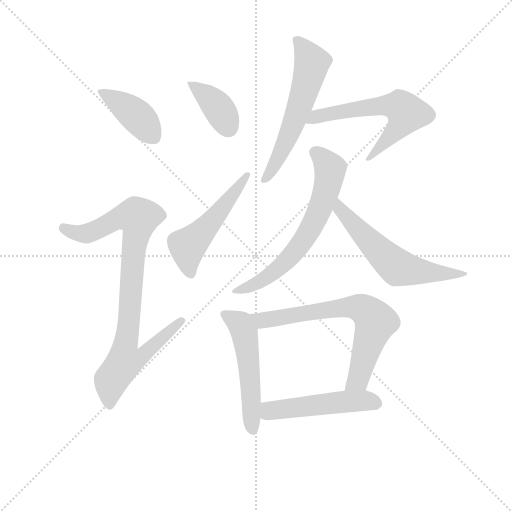
t = 0.00 s
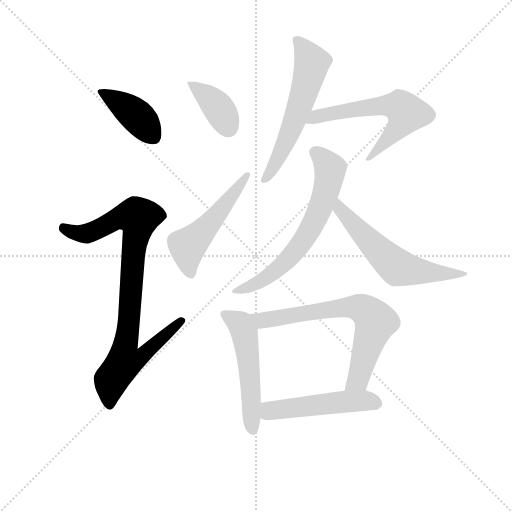
t = 1.66 s
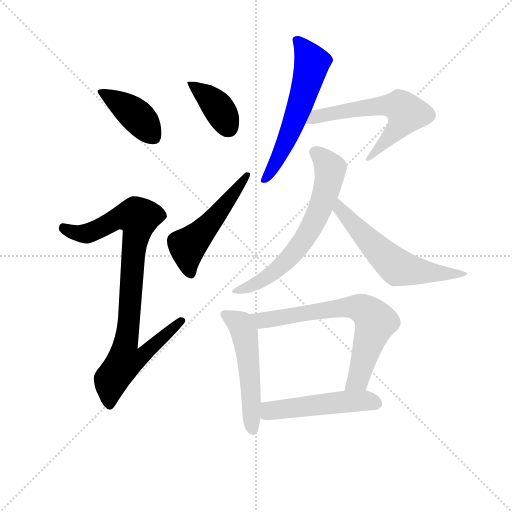
t = 3.33 s
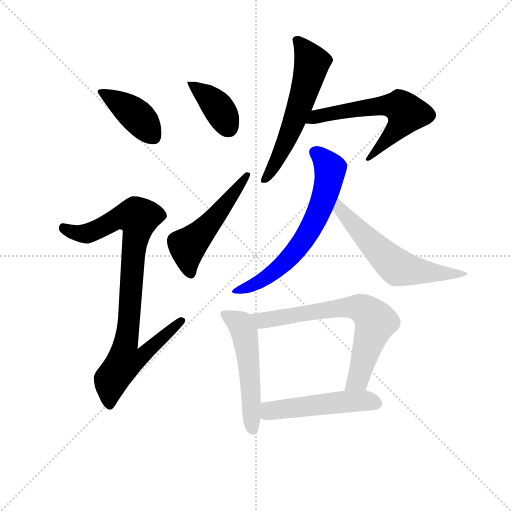
t = 4.99 s
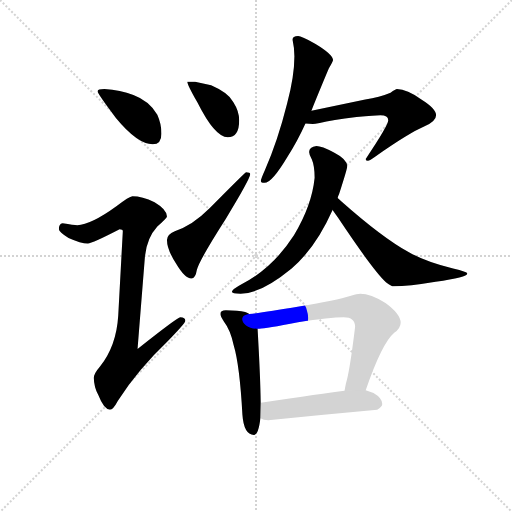
t = 6.65 s
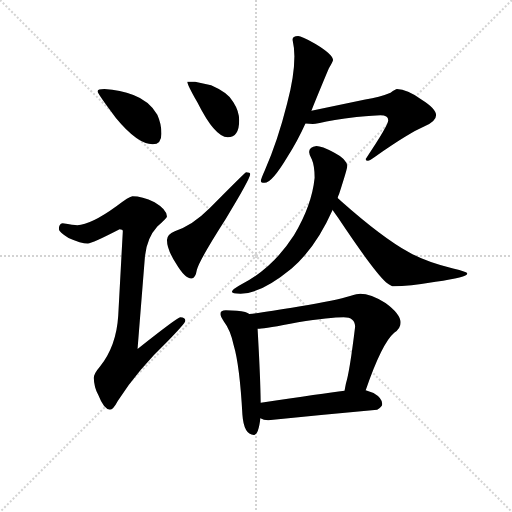
t = 8.32 s

The animated SVG that drew these frames (rendered in a browser with its animation timeline set to each time). Animation: 11 CSS @keyframes rules; one cycle of 8.32 s.

<svg version="1.1" viewBox="0 0 1024 1024" xmlns="http://www.w3.org/2000/svg">
  <g stroke="lightgray" stroke-dasharray="1,1" stroke-width="1" transform="scale(4, 4)">
    <line x1="0" y1="0" x2="256" y2="256"></line>
    <line x1="256" y1="0" x2="0" y2="256"></line>
    <line x1="128" y1="0" x2="128" y2="256"></line>
    <line x1="0" y1="128" x2="256" y2="128"></line>
  </g>
<g transform="scale(0.92, -0.92) translate(60, -900)">
   <style type="text/css">
    @keyframes keyframes0 {
      from {
       stroke: blue;
       stroke-dashoffset: 406;
       stroke-width: 128;
       }
       57% {
       animation-timing-function: step-end;
       stroke: blue;
       stroke-dashoffset: 0;
       stroke-width: 128;
       }
       to {
       stroke: black;
       stroke-width: 1024;
       }
       }
       #make-me-a-hanzi-animation-0 {
         animation: keyframes0 0.580404s both;
         animation-delay: 0.000000s;
         animation-timing-function: linear;
       }
    @keyframes keyframes1 {
      from {
       stroke: blue;
       stroke-dashoffset: 915;
       stroke-width: 128;
       }
       75% {
       animation-timing-function: step-end;
       stroke: blue;
       stroke-dashoffset: 0;
       stroke-width: 128;
       }
       to {
       stroke: black;
       stroke-width: 1024;
       }
       }
       #make-me-a-hanzi-animation-1 {
         animation: keyframes1 0.994629s both;
         animation-delay: 0.580404s;
         animation-timing-function: linear;
       }
    @keyframes keyframes2 {
      from {
       stroke: blue;
       stroke-dashoffset: 387;
       stroke-width: 128;
       }
       56% {
       animation-timing-function: step-end;
       stroke: blue;
       stroke-dashoffset: 0;
       stroke-width: 128;
       }
       to {
       stroke: black;
       stroke-width: 1024;
       }
       }
       #make-me-a-hanzi-animation-2 {
         animation: keyframes2 0.564941s both;
         animation-delay: 1.575033s;
         animation-timing-function: linear;
       }
    @keyframes keyframes3 {
      from {
       stroke: blue;
       stroke-dashoffset: 519;
       stroke-width: 128;
       }
       63% {
       animation-timing-function: step-end;
       stroke: blue;
       stroke-dashoffset: 0;
       stroke-width: 128;
       }
       to {
       stroke: black;
       stroke-width: 1024;
       }
       }
       #make-me-a-hanzi-animation-3 {
         animation: keyframes3 0.672363s both;
         animation-delay: 2.139974s;
         animation-timing-function: linear;
       }
    @keyframes keyframes4 {
      from {
       stroke: blue;
       stroke-dashoffset: 588;
       stroke-width: 128;
       }
       66% {
       animation-timing-function: step-end;
       stroke: blue;
       stroke-dashoffset: 0;
       stroke-width: 128;
       }
       to {
       stroke: black;
       stroke-width: 1024;
       }
       }
       #make-me-a-hanzi-animation-4 {
         animation: keyframes4 0.728516s both;
         animation-delay: 2.812337s;
         animation-timing-function: linear;
       }
    @keyframes keyframes5 {
      from {
       stroke: blue;
       stroke-dashoffset: 613;
       stroke-width: 128;
       }
       67% {
       animation-timing-function: step-end;
       stroke: blue;
       stroke-dashoffset: 0;
       stroke-width: 128;
       }
       to {
       stroke: black;
       stroke-width: 1024;
       }
       }
       #make-me-a-hanzi-animation-5 {
         animation: keyframes5 0.748861s both;
         animation-delay: 3.540853s;
         animation-timing-function: linear;
       }
    @keyframes keyframes6 {
      from {
       stroke: blue;
       stroke-dashoffset: 664;
       stroke-width: 128;
       }
       68% {
       animation-timing-function: step-end;
       stroke: blue;
       stroke-dashoffset: 0;
       stroke-width: 128;
       }
       to {
       stroke: black;
       stroke-width: 1024;
       }
       }
       #make-me-a-hanzi-animation-6 {
         animation: keyframes6 0.790365s both;
         animation-delay: 4.289714s;
         animation-timing-function: linear;
       }
    @keyframes keyframes7 {
      from {
       stroke: blue;
       stroke-dashoffset: 600;
       stroke-width: 128;
       }
       66% {
       animation-timing-function: step-end;
       stroke: blue;
       stroke-dashoffset: 0;
       stroke-width: 128;
       }
       to {
       stroke: black;
       stroke-width: 1024;
       }
       }
       #make-me-a-hanzi-animation-7 {
         animation: keyframes7 0.738281s both;
         animation-delay: 5.080078s;
         animation-timing-function: linear;
       }
    @keyframes keyframes8 {
      from {
       stroke: blue;
       stroke-dashoffset: 530;
       stroke-width: 128;
       }
       63% {
       animation-timing-function: step-end;
       stroke: blue;
       stroke-dashoffset: 0;
       stroke-width: 128;
       }
       to {
       stroke: black;
       stroke-width: 1024;
       }
       }
       #make-me-a-hanzi-animation-8 {
         animation: keyframes8 0.681315s both;
         animation-delay: 5.818359s;
         animation-timing-function: linear;
       }
    @keyframes keyframes9 {
      from {
       stroke: blue;
       stroke-dashoffset: 702;
       stroke-width: 128;
       }
       70% {
       animation-timing-function: step-end;
       stroke: blue;
       stroke-dashoffset: 0;
       stroke-width: 128;
       }
       to {
       stroke: black;
       stroke-width: 1024;
       }
       }
       #make-me-a-hanzi-animation-9 {
         animation: keyframes9 0.821289s both;
         animation-delay: 6.499674s;
         animation-timing-function: linear;
       }
    @keyframes keyframes10 {
      from {
       stroke: blue;
       stroke-dashoffset: 507;
       stroke-width: 128;
       }
       62% {
       animation-timing-function: step-end;
       stroke: blue;
       stroke-dashoffset: 0;
       stroke-width: 128;
       }
       to {
       stroke: black;
       stroke-width: 1024;
       }
       }
       #make-me-a-hanzi-animation-10 {
         animation: keyframes10 0.662598s both;
         animation-delay: 7.320964s;
         animation-timing-function: linear;
       }
</style>
<path d="M 167.0 706.5 Q 152.0 706.5 152.0 701.5 Q 152.0 696.5 192.0 643.5 Q 239.0 586.5 272.0 586.5 Q 291.0 586.5 291.0 609.5 Q 291.0 630.5 282.0 650.5 Q 265.0 680.5 230.0 693.5 Q 202.0 704.5 167.0 706.5 Z" fill="lightgray"></path> 
<path d="M 228.0 473.5 Q 221.0 473.5 193.0 451.5 Q 138.0 411.5 108.0 410.5 Q 101.0 410.5 76.0 414.5 Q 68.0 413.5 68.0 401.5 Q 68.0 395.5 89.0 382.5 Q 116.0 370.5 131.0 370.5 Q 140.0 370.5 200.0 401.5 Q 207.0 401.5 207.0 397.5 L 197.0 213.5 Q 193.0 147.5 157.0 102.5 Q 144.0 87.5 144.0 78.5 Q 144.0 59.5 154.0 40.5 Q 166.0 9.5 179.0 9.5 Q 186.0 9.5 196.0 28.5 Q 240.0 96.5 305.0 158.5 Q 343.0 197.5 343.0 202.5 Q 343.0 210.5 332.0 210.5 Q 326.0 210.5 239.0 141.5 L 255.0 341.5 Q 259.0 382.5 282.0 407.5 Q 303.0 426.5 303.0 429.5 Q 303.0 444.5 276.0 460.5 Q 249.0 473.5 228.0 473.5 Z" fill="lightgray"></path> 
<path d="M 364.0 722.5 L 347.0 722.5 Q 347.0 716.5 369.0 677.5 Q 407.0 601.5 435.0 601.5 Q 460.0 601.5 460.0 638.5 Q 460.0 658.5 447.0 678.5 Q 436.0 698.5 399.0 714.5 L 364.0 722.5 Z" fill="lightgray"></path> 
<path d="M 475.0 525.5 Q 473.0 525.5 395.0 446.5 Q 357.0 408.5 320.0 397.5 Q 303.0 390.5 303.0 378.5 Q 303.0 357.5 323.0 326.5 Q 342.0 294.5 356.0 294.5 Q 365.0 294.5 368.0 313.5 Q 374.0 335.5 431.0 424.5 Q 484.0 511.5 484.0 521.5 Q 484.0 525.5 475.0 525.5 Z" fill="lightgray"></path> 
<path d="M 588.0 821.5 Q 576.0 821.5 576.0 813.5 Q 580.0 795.5 580.0 777.5 Q 580.0 733.5 564.0 674.5 Q 544.0 594.5 516.0 530.5 Q 507.0 510.5 507.0 506.5 Q 507.0 502.5 515.0 502.5 Q 531.0 502.5 565.0 559.5 Q 586.0 591.5 604.0 631.5 L 617.0 659.5 L 621.0 669.5 Q 646.0 730.5 655.0 751.5 Q 664.0 766.5 664.0 769.5 Q 664.0 781.5 626.0 804.5 Q 595.0 821.5 588.0 821.5 Z" fill="lightgray"></path> 
<path d="M 604.0 631.5 Q 612.0 630.5 620.0 630.5 Q 624.0 630.5 635.0 632.5 Q 661.0 638.5 715.0 645.5 Q 757.0 649.5 767.0 649.5 Q 784.0 649.5 784.0 638.5 Q 784.0 627.5 735.0 554.5 Q 735.0 550.5 740.0 550.5 Q 743.0 550.5 757.0 560.5 Q 830.0 611.5 863.0 625.5 Q 888.0 636.5 888.0 649.5 Q 888.0 663.5 856.0 683.5 Q 825.0 706.5 803.0 706.5 Q 800.0 706.5 789.0 698.5 Q 765.0 688.5 734.0 683.5 L 617.0 659.5 C 588.0 653.5 574.0 633.5 604.0 631.5 Z" fill="lightgray"></path> 
<path d="M 628.0 582.5 Q 612.0 580.5 612.0 569.5 Q 612.0 563.5 618.0 553.5 Q 624.0 539.5 624.0 513.5 Q 618.0 453.5 579.0 388.5 Q 534.0 318.5 468.0 283.5 Q 444.0 270.5 444.0 265.5 Q 444.0 261.5 463.0 261.5 Q 507.0 261.5 574.0 316.5 Q 626.0 360.5 663.0 443.5 L 674.0 469.5 Q 675.0 473.5 677.0 477.5 Q 695.0 533.5 695.0 538.5 Q 695.0 553.5 666.0 568.5 Q 639.0 582.5 628.0 582.5 Z" fill="lightgray"></path> 
<path d="M 663.0 443.5 Q 668.0 436.5 675.0 426.5 Q 753.0 309.5 779.0 286.5 Q 790.0 277.5 796.0 277.5 Q 828.0 277.5 887.0 287.5 Q 956.0 297.5 956.0 305.5 Q 956.0 309.5 925.0 316.5 Q 869.0 329.5 829.0 351.5 Q 771.0 383.5 683.0 461.5 Q 678.0 465.5 674.0 469.5 C 652.0 489.5 646.0 467.5 663.0 443.5 Z" fill="lightgray"></path> 
<path d="M 431.0 225.5 Q 419.0 225.5 419.0 217.5 Q 419.0 213.5 427.0 200.5 Q 441.0 182.5 448.0 149.5 Q 461.0 106.5 467.0 -1.5 Q 470.0 -44.5 492.0 -45.5 Q 502.0 -45.5 506.0 -9.5 L 507.0 24.5 Q 506.0 78.5 500.0 185.5 C 499.0 209.5 499.0 209.5 482.0 217.5 Q 479.0 219.5 473.0 221.5 Q 458.0 225.5 431.0 225.5 Z" fill="lightgray"></path> 
<path d="M 735.0 51.5 Q 770.0 153.5 797.0 176.5 Q 811.0 186.5 811.0 198.5 Q 811.0 217.5 778.0 241.5 Q 746.0 261.5 723.0 261.5 Q 717.0 261.5 701.0 256.5 Q 673.0 247.5 590.0 233.5 Q 515.0 220.5 482.0 217.5 C 452.0 214.5 470.0 183.5 500.0 185.5 L 504.0 185.5 Q 517.0 185.5 588.0 199.5 Q 658.0 210.5 687.0 210.5 Q 712.0 210.5 712.0 189.5 Q 700.0 90.5 692.0 66.5 Q 690.0 56.5 689.0 50.5 C 684.0 21.5 725.0 23.5 735.0 51.5 Z" fill="lightgray"></path> 
<path d="M 506.0 -9.5 Q 513.0 -13.5 523.0 -13.5 Q 638.0 -1.5 760.0 9.5 Q 771.0 15.5 771.0 21.5 Q 771.0 34.5 752.0 45.5 Q 745.0 48.5 735.0 51.5 L 689.0 50.5 Q 643.0 44.5 507.0 24.5 C 477.0 20.5 478.0 1.5 506.0 -9.5 Z" fill="lightgray"></path> 
      <clipPath id="make-me-a-hanzi-clip-0">
      <path d="M 167.0 706.5 Q 152.0 706.5 152.0 701.5 Q 152.0 696.5 192.0 643.5 Q 239.0 586.5 272.0 586.5 Q 291.0 586.5 291.0 609.5 Q 291.0 630.5 282.0 650.5 Q 265.0 680.5 230.0 693.5 Q 202.0 704.5 167.0 706.5 Z" fill="lightgray"></path>
      </clipPath>
      <path clip-path="url(#make-me-a-hanzi-clip-0)" d="M 160.0 702.5 L 231.0 653.5 L 273.0 605.5 " fill="none" id="make-me-a-hanzi-animation-0" stroke-dasharray="278 556" stroke-linecap="round"></path>

      <clipPath id="make-me-a-hanzi-clip-1">
      <path d="M 228.0 473.5 Q 221.0 473.5 193.0 451.5 Q 138.0 411.5 108.0 410.5 Q 101.0 410.5 76.0 414.5 Q 68.0 413.5 68.0 401.5 Q 68.0 395.5 89.0 382.5 Q 116.0 370.5 131.0 370.5 Q 140.0 370.5 200.0 401.5 Q 207.0 401.5 207.0 397.5 L 197.0 213.5 Q 193.0 147.5 157.0 102.5 Q 144.0 87.5 144.0 78.5 Q 144.0 59.5 154.0 40.5 Q 166.0 9.5 179.0 9.5 Q 186.0 9.5 196.0 28.5 Q 240.0 96.5 305.0 158.5 Q 343.0 197.5 343.0 202.5 Q 343.0 210.5 332.0 210.5 Q 326.0 210.5 239.0 141.5 L 255.0 341.5 Q 259.0 382.5 282.0 407.5 Q 303.0 426.5 303.0 429.5 Q 303.0 444.5 276.0 460.5 Q 249.0 473.5 228.0 473.5 Z" fill="lightgray"></path>
      </clipPath>
      <path clip-path="url(#make-me-a-hanzi-clip-1)" d="M 79.0 403.5 L 104.0 393.5 L 129.0 392.5 L 197.0 426.5 L 241.0 426.5 L 213.0 151.5 L 250.0 148.5 L 258.0 138.5 L 240.0 119.5 L 210.0 114.5 L 182.0 74.5 L 178.0 19.5 " fill="none" id="make-me-a-hanzi-animation-1" stroke-dasharray="787 1574" stroke-linecap="round"></path>

      <clipPath id="make-me-a-hanzi-clip-2">
      <path d="M 364.0 722.5 L 347.0 722.5 Q 347.0 716.5 369.0 677.5 Q 407.0 601.5 435.0 601.5 Q 460.0 601.5 460.0 638.5 Q 460.0 658.5 447.0 678.5 Q 436.0 698.5 399.0 714.5 L 364.0 722.5 Z" fill="lightgray"></path>
      </clipPath>
      <path clip-path="url(#make-me-a-hanzi-clip-2)" d="M 351.0 720.5 L 406.0 675.5 L 436.0 623.5 " fill="none" id="make-me-a-hanzi-animation-2" stroke-dasharray="259 518" stroke-linecap="round"></path>

      <clipPath id="make-me-a-hanzi-clip-3">
      <path d="M 475.0 525.5 Q 473.0 525.5 395.0 446.5 Q 357.0 408.5 320.0 397.5 Q 303.0 390.5 303.0 378.5 Q 303.0 357.5 323.0 326.5 Q 342.0 294.5 356.0 294.5 Q 365.0 294.5 368.0 313.5 Q 374.0 335.5 431.0 424.5 Q 484.0 511.5 484.0 521.5 Q 484.0 525.5 475.0 525.5 Z" fill="lightgray"></path>
      </clipPath>
      <path clip-path="url(#make-me-a-hanzi-clip-3)" d="M 354.0 305.5 L 348.0 364.5 L 391.0 406.5 L 478.0 520.5 " fill="none" id="make-me-a-hanzi-animation-3" stroke-dasharray="391 782" stroke-linecap="round"></path>

      <clipPath id="make-me-a-hanzi-clip-4">
      <path d="M 588.0 821.5 Q 576.0 821.5 576.0 813.5 Q 580.0 795.5 580.0 777.5 Q 580.0 733.5 564.0 674.5 Q 544.0 594.5 516.0 530.5 Q 507.0 510.5 507.0 506.5 Q 507.0 502.5 515.0 502.5 Q 531.0 502.5 565.0 559.5 Q 586.0 591.5 604.0 631.5 L 617.0 659.5 L 621.0 669.5 Q 646.0 730.5 655.0 751.5 Q 664.0 766.5 664.0 769.5 Q 664.0 781.5 626.0 804.5 Q 595.0 821.5 588.0 821.5 Z" fill="lightgray"></path>
      </clipPath>
      <path clip-path="url(#make-me-a-hanzi-clip-4)" d="M 587.0 809.5 L 615.0 769.5 L 616.0 752.5 L 564.0 597.5 L 528.0 524.5 L 513.0 509.5 " fill="none" id="make-me-a-hanzi-animation-4" stroke-dasharray="460 920" stroke-linecap="round"></path>

      <clipPath id="make-me-a-hanzi-clip-5">
      <path d="M 604.0 631.5 Q 612.0 630.5 620.0 630.5 Q 624.0 630.5 635.0 632.5 Q 661.0 638.5 715.0 645.5 Q 757.0 649.5 767.0 649.5 Q 784.0 649.5 784.0 638.5 Q 784.0 627.5 735.0 554.5 Q 735.0 550.5 740.0 550.5 Q 743.0 550.5 757.0 560.5 Q 830.0 611.5 863.0 625.5 Q 888.0 636.5 888.0 649.5 Q 888.0 663.5 856.0 683.5 Q 825.0 706.5 803.0 706.5 Q 800.0 706.5 789.0 698.5 Q 765.0 688.5 734.0 683.5 L 617.0 659.5 C 588.0 653.5 574.0 633.5 604.0 631.5 Z" fill="lightgray"></path>
      </clipPath>
      <path clip-path="url(#make-me-a-hanzi-clip-5)" d="M 609.0 637.5 L 642.0 650.5 L 715.0 663.5 L 810.0 668.5 L 824.0 654.5 L 812.0 629.5 L 761.0 573.5 L 742.0 564.5 L 741.0 556.5 " fill="none" id="make-me-a-hanzi-animation-5" stroke-dasharray="485 970" stroke-linecap="round"></path>

      <clipPath id="make-me-a-hanzi-clip-6">
      <path d="M 628.0 582.5 Q 612.0 580.5 612.0 569.5 Q 612.0 563.5 618.0 553.5 Q 624.0 539.5 624.0 513.5 Q 618.0 453.5 579.0 388.5 Q 534.0 318.5 468.0 283.5 Q 444.0 270.5 444.0 265.5 Q 444.0 261.5 463.0 261.5 Q 507.0 261.5 574.0 316.5 Q 626.0 360.5 663.0 443.5 L 674.0 469.5 Q 675.0 473.5 677.0 477.5 Q 695.0 533.5 695.0 538.5 Q 695.0 553.5 666.0 568.5 Q 639.0 582.5 628.0 582.5 Z" fill="lightgray"></path>
      </clipPath>
      <path clip-path="url(#make-me-a-hanzi-clip-6)" d="M 625.0 568.5 L 658.0 533.5 L 657.0 520.5 L 640.0 458.5 L 608.0 389.5 L 575.0 345.5 L 540.0 311.5 L 489.0 278.5 L 449.0 267.5 " fill="none" id="make-me-a-hanzi-animation-6" stroke-dasharray="536 1072" stroke-linecap="round"></path>

      <clipPath id="make-me-a-hanzi-clip-7">
      <path d="M 663.0 443.5 Q 668.0 436.5 675.0 426.5 Q 753.0 309.5 779.0 286.5 Q 790.0 277.5 796.0 277.5 Q 828.0 277.5 887.0 287.5 Q 956.0 297.5 956.0 305.5 Q 956.0 309.5 925.0 316.5 Q 869.0 329.5 829.0 351.5 Q 771.0 383.5 683.0 461.5 Q 678.0 465.5 674.0 469.5 C 652.0 489.5 646.0 467.5 663.0 443.5 Z" fill="lightgray"></path>
      </clipPath>
      <path clip-path="url(#make-me-a-hanzi-clip-7)" d="M 675.0 461.5 L 684.0 439.5 L 711.0 407.5 L 804.0 318.5 L 874.0 306.5 L 953.0 305.5 " fill="none" id="make-me-a-hanzi-animation-7" stroke-dasharray="472 944" stroke-linecap="round"></path>

      <clipPath id="make-me-a-hanzi-clip-8">
      <path d="M 431.0 225.5 Q 419.0 225.5 419.0 217.5 Q 419.0 213.5 427.0 200.5 Q 441.0 182.5 448.0 149.5 Q 461.0 106.5 467.0 -1.5 Q 470.0 -44.5 492.0 -45.5 Q 502.0 -45.5 506.0 -9.5 L 507.0 24.5 Q 506.0 78.5 500.0 185.5 C 499.0 209.5 499.0 209.5 482.0 217.5 Q 479.0 219.5 473.0 221.5 Q 458.0 225.5 431.0 225.5 Z" fill="lightgray"></path>
      </clipPath>
      <path clip-path="url(#make-me-a-hanzi-clip-8)" d="M 428.0 216.5 L 462.0 195.5 L 472.0 174.5 L 490.0 -35.5 " fill="none" id="make-me-a-hanzi-animation-8" stroke-dasharray="402 804" stroke-linecap="round"></path>

      <clipPath id="make-me-a-hanzi-clip-9">
      <path d="M 735.0 51.5 Q 770.0 153.5 797.0 176.5 Q 811.0 186.5 811.0 198.5 Q 811.0 217.5 778.0 241.5 Q 746.0 261.5 723.0 261.5 Q 717.0 261.5 701.0 256.5 Q 673.0 247.5 590.0 233.5 Q 515.0 220.5 482.0 217.5 C 452.0 214.5 470.0 183.5 500.0 185.5 L 504.0 185.5 Q 517.0 185.5 588.0 199.5 Q 658.0 210.5 687.0 210.5 Q 712.0 210.5 712.0 189.5 Q 700.0 90.5 692.0 66.5 Q 690.0 56.5 689.0 50.5 C 684.0 21.5 725.0 23.5 735.0 51.5 Z" fill="lightgray"></path>
      </clipPath>
      <path clip-path="url(#make-me-a-hanzi-clip-9)" d="M 488.0 213.5 L 523.0 204.5 L 704.0 232.5 L 741.0 220.5 L 757.0 200.5 L 717.0 73.5 L 697.0 52.5 " fill="none" id="make-me-a-hanzi-animation-9" stroke-dasharray="574 1148" stroke-linecap="round"></path>

      <clipPath id="make-me-a-hanzi-clip-10">
      <path d="M 506.0 -9.5 Q 513.0 -13.5 523.0 -13.5 Q 638.0 -1.5 760.0 9.5 Q 771.0 15.5 771.0 21.5 Q 771.0 34.5 752.0 45.5 Q 745.0 48.5 735.0 51.5 L 689.0 50.5 Q 643.0 44.5 507.0 24.5 C 477.0 20.5 478.0 1.5 506.0 -9.5 Z" fill="lightgray"></path>
      </clipPath>
      <path clip-path="url(#make-me-a-hanzi-clip-10)" d="M 513.0 -4.5 L 526.0 6.5 L 645.0 22.5 L 728.0 29.5 L 758.0 23.5 " fill="none" id="make-me-a-hanzi-animation-10" stroke-dasharray="379 758" stroke-linecap="round"></path>

</g>
</svg>
